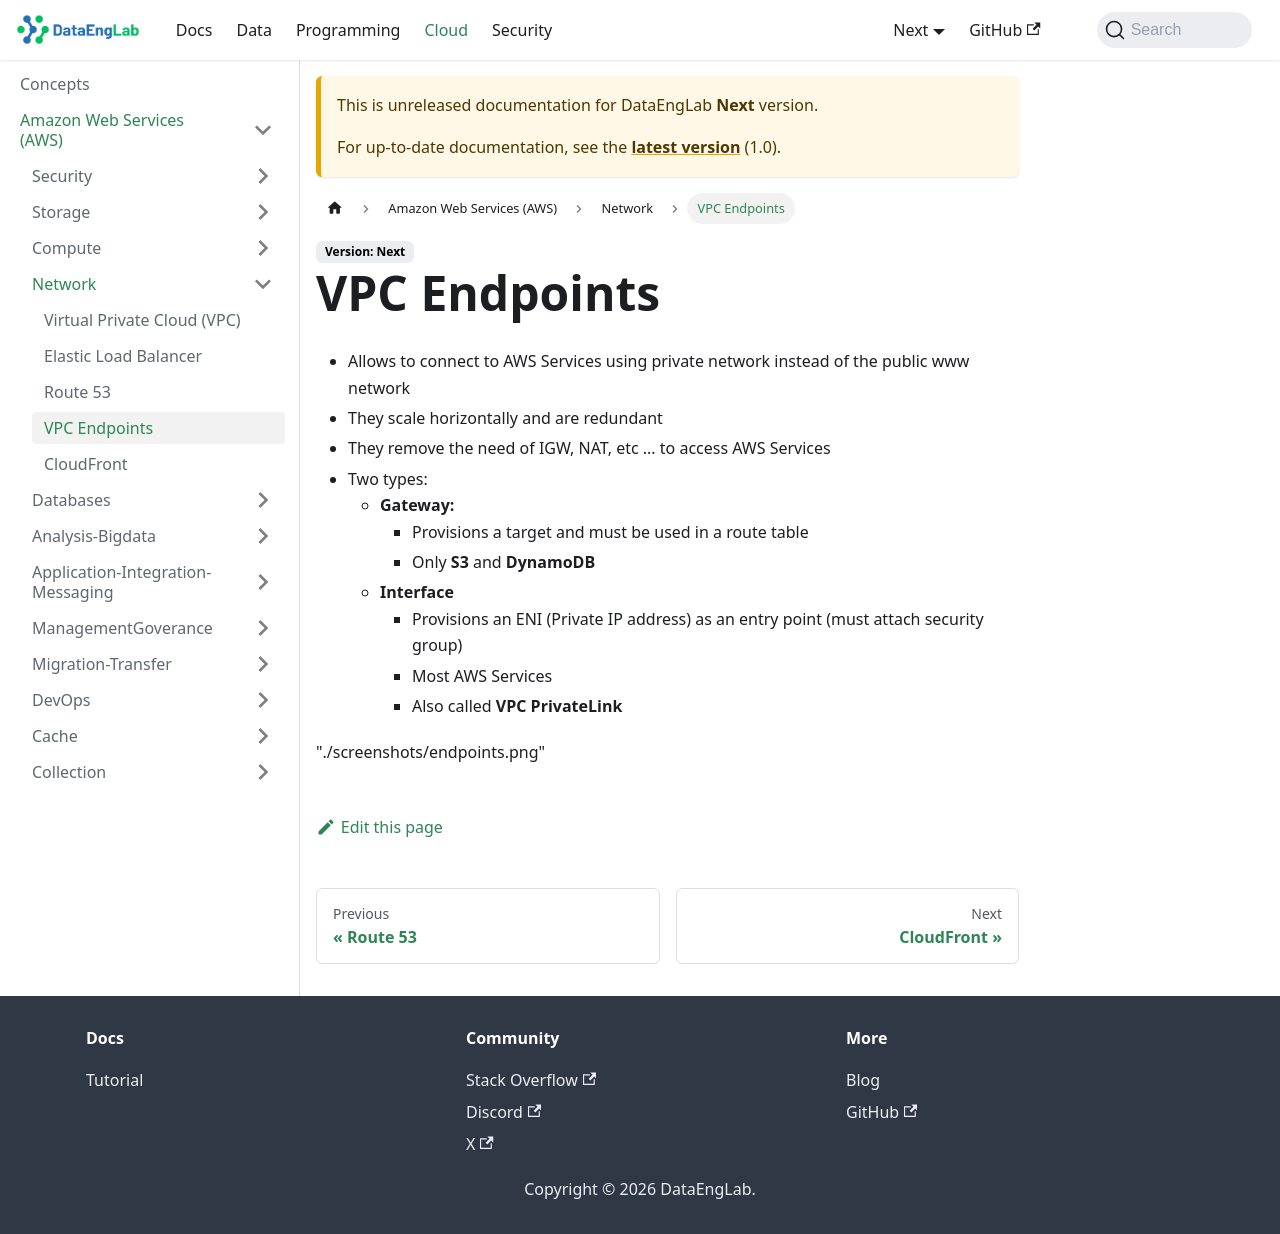

repository: Massipssa/Docs · page: docs/next/cloud/aws/Network/VpcEndpoints/index.html · generator: mkdocs

# VPC Endpoints

- Allows to connect to AWS Services using private network instead of the public www network
- They scale horizontally and are redundant
- They remove the need of IGW, NAT, etc ... to access AWS Services
- Two types:
  - **Gateway:**
    - Provisions a target and must be used in a route table
    - Only **S3** and **DynamoDB**
  - **Interface**
    - Provisions an ENI (Private IP address) as an entry point (must attach security group)
    - Most AWS Services  
    - Also called **VPC PrivateLink**

![endpoints](./screenshots/endpoints.png)
